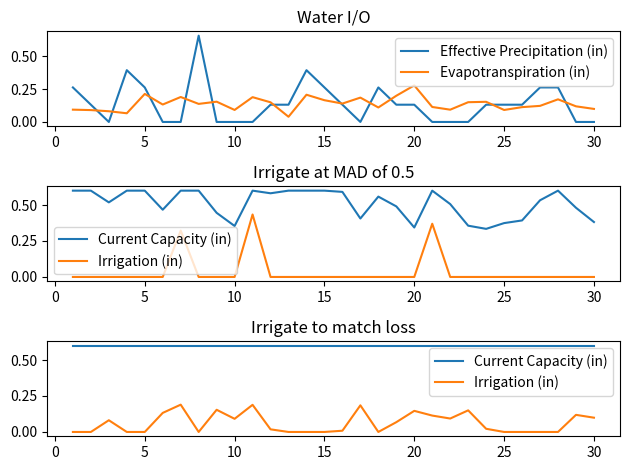

Python code for this plot:
import numpy as np
import matplotlib.pyplot as plt

field_area_unconverted = 6000 #ft**3
field_area = field_area_unconverted*(12)**3 #inches**3

swhc = 0.1 # inches per inches

'''
first hit, the field should be calcualted all together. The water capacitance we care about depends  
on the effective root depth of the plant. For example, the tomatoe estimated root depth of 13 inches 
gives a capacitance of root_depth*SWHC=13*0.17=3.04 inches. Its this 3.04 inches that should be mulitiplied
by the canopy area of the tomato plant to estimate how much capacitance-of-interest there is. So perhaps we 
can make a total capacitance measure as well, not that it will be usefull...Actually just looked up the soil 
depth in redlands florida and it said between 1/4 of and inch to 3 inches...so lets just ignore that tbh.

So capacitance-of-interest, which we will just call capacitance here, is swhc*root depth*canopy area
'''

#example plant is stage 3 tomato, again
Kc = 1 # dimensionless
root_depth = 6 #inches

'''
Next wee need the ET0 and Pm data. Since this is meant to be a system that takes in the current day data for precipitation
and evapotranspiration, we're going to have both the ET0 and the Pm be arrays of fake data. The data will have no gaps, and 
the order in the array will represent the day of the month. 

For the Pm data, a poisson distribution will estimate which days have rainfall and also how much rainfall to match the sporadic
nature of the rain--the fact that its typically not an everyday thing. The data is not meant to be all that realistic. The total 
sum of the rainfall will be normalized to 4.3 inches to match the september example in the "ETCalculationsExamplePaper.py" file.

For the ET0 data, they will be sampled from an normal distribution centered around the september ET0 found in the file above, with
a standard deviation of the square of the mean. 
'''

'''
third hit, we need to go inside the days. If we're testing for multiple irrigations a day....or maybe we don't if we're just calculating how many...
So yes we don't need to work with intra day data just yet.
'''

days = 30 #length of the arrays, how many days we're running this simulation

#STEP 1: Generating Pd (daily precipitation) and ET0 arrays
Pm_average = 4.2 #inches of rain that month
ET0_average = 0.13 #inches per day

rng = np.random.default_rng(seed=691)

rain_weight = rng.poisson(1,days)
Pd = Pm_average*rain_weight/np.sum(rain_weight)

ET0 = rng.normal(ET0_average,np.sqrt(ET0_average)/6,days)

#STEP 3: Calculating Crop ET
def crop_evapotranspiration(ET0, Kc=Kc):
    ETc = ET0*Kc
    return ETc

ETc = crop_evapotranspiration(ET0)

#STEP 3: Calculate Current Capacitance

#Assume the canopy under the tomato plant starts at 100% SWHC
#and it has a radius of 34 inches

Capacitance = root_depth*swhc #units of inches
# Canopy = np.pi*(34**3) #units of inches**3
# Capacity = Capacitance*Canopy #units of inches**3
# Actually ET0 and Pd are already in units of inches (not inches/day since this time they have individual day values)
# So lets just work in inches

#Including the PAW approach
#Like in the Drip Irrigation Paper lets assume Max moister is 13% and wilt moisture is 4%
#okay so if swhc means 13% moisture that means swhc/0.13=100% moisture (whatever that means)
#which makes 4% moisture in inches, (swhc/0.13)*0.04, lets call it swmc for soil water
#minimum capacity

MAD = 0.5

#Irrigate Once soil has reached MAD from capacity
#   Won't include cycles per day calcualtions, because, in this case, that will 
#   only happen if the total daily irrigation requirement is larger than the 
#   soil capacitance.

I1_capacity = Capacitance+0
I1_CapTracker = []
I1_IrrTracker = []
I1_threshold = (1-MAD)*swhc*root_depth
print(I1_threshold)

for i, ET in enumerate(ETc):
    I1_capacity += Pd[i]-ET
    I1_irrigation = 0
    if I1_capacity>=Capacitance:
        I1_capacity = Capacitance+0
    elif I1_capacity<=I1_threshold:
        I1_irrigation = Capacitance-I1_capacity
        I1_capacity += I1_irrigation

    I1_CapTracker.append(I1_capacity)
    I1_IrrTracker.append(I1_irrigation)


#Irrigate to match the daily Irrigation Requirement
Ir_capacity = Capacitance+0
Ir_CapTracker = []
Ir_IrrTracker = []

for i, ET in enumerate(ETc):
    Ir_capacity += Pd[i]-ET
    Ir_irrigation = 0
    if Ir_capacity <= Capacitance:
        Ir_irrigation = np.min([Capacitance-Ir_capacity,ET])
        Ir_capacity += Ir_irrigation
    else:
        Ir_capacity=Capacitance
    Ir_CapTracker.append(Ir_capacity)
    Ir_IrrTracker.append(Ir_irrigation)

#Plotting
x = np.linspace(1,30,30)

fig, axs = plt.subplots(3,1)
#Effective Precipitation and ET Plot
epp = axs[0]
epp.plot(x,Pd,label="Effective Precipitation (in)")
epp.plot(x,ETc,label="Evapotranspiration (in)")
epp.set_title("Water I/O")
epp.legend()

#Single Irrigation Plot
sip = axs[1]
sip.plot(x,I1_CapTracker,label="Current Capacity (in)")
sip.plot(x,I1_IrrTracker,label="Irrigation (in)")
sip.set_title(f"Irrigate at MAD of {MAD}")
sip.legend()

#Match-loss Irrigation
mli = axs[2]
mli.plot(x,Ir_CapTracker,label="Current Capacity (in)")
mli.plot(x,Ir_IrrTracker,label="Irrigation (in)")
mli.set_title("Irrigate to match loss")
mli.legend()

plt.tight_layout()
plt.show()
